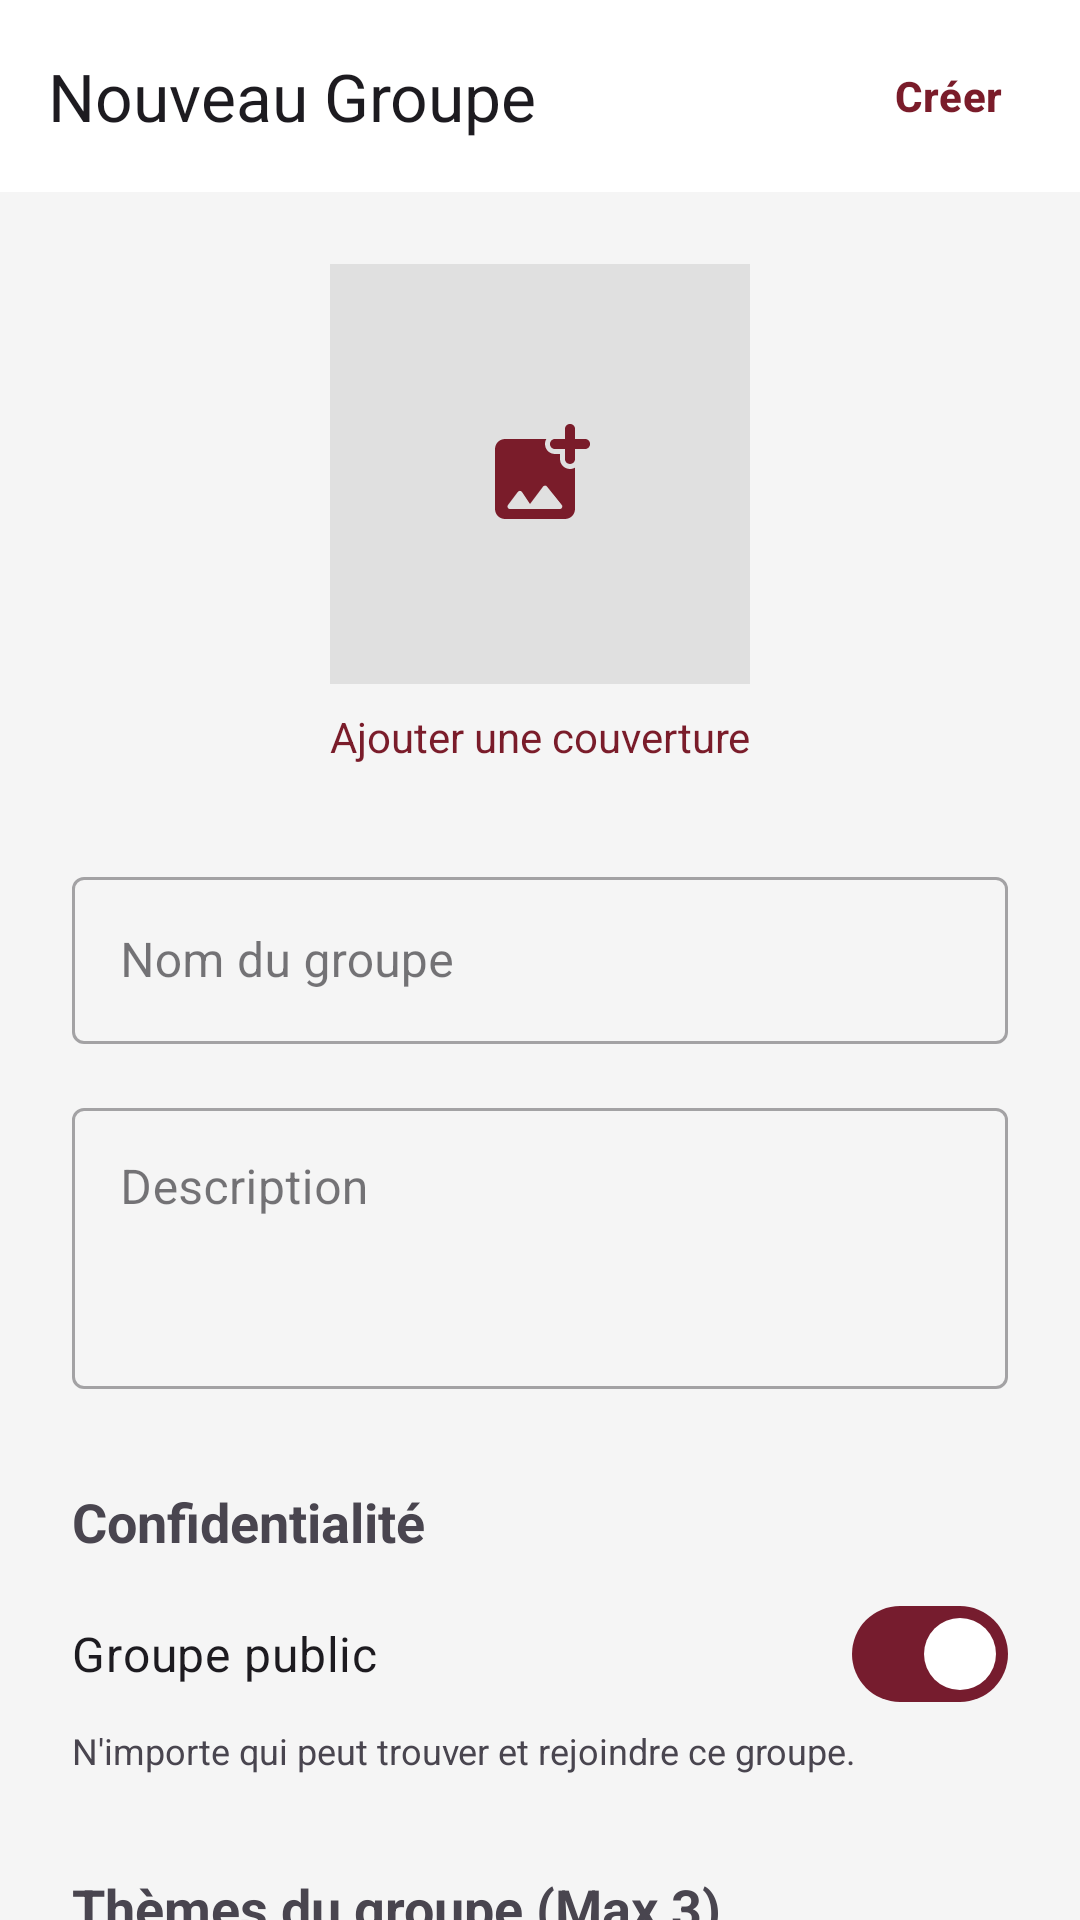

The Android layout XML behind this screen, and the referenced resources:
<!-- AndroidManifest.xml: application theme Theme.Application -->
<!-- res/layout/fragment_create_group.xml -->
<?xml version="1.0" encoding="utf-8"?>
<androidx.constraintlayout.widget.ConstraintLayout xmlns:android="http://schemas.android.com/apk/res/android"
    xmlns:app="http://schemas.android.com/apk/res-auto"
    xmlns:tools="http://schemas.android.com/tools"
    android:layout_width="match_parent"
    android:fitsSystemWindows="true"
    android:layout_height="match_parent"
    android:background="#F5F5F5">

    <com.google.android.material.appbar.AppBarLayout
        android:id="@+id/appBarLayout"
        android:layout_width="match_parent"
        android:layout_height="wrap_content"
        app:layout_constraintTop_toTopOf="parent">
        <androidx.appcompat.widget.Toolbar
            android:id="@+id/toolbar"
            android:layout_width="match_parent"
            android:layout_height="?attr/actionBarSize"
            android:background="@android:color/white"
            app:title="Nouveau Groupe">
            <com.google.android.material.button.MaterialButton
                android:id="@+id/btnPublishGroup"
                style="@style/Widget.Material3.Button.TextButton"
                android:layout_width="wrap_content"
                android:layout_height="wrap_content"
                android:layout_gravity="end"
                android:text="Créer"
                android:textColor="#7A1C2A"
                android:textStyle="bold"
                android:enabled="false"/>
        </androidx.appcompat.widget.Toolbar>
    </com.google.android.material.appbar.AppBarLayout>

    <androidx.core.widget.NestedScrollView
        android:layout_width="match_parent"
        android:layout_height="0dp"
        app:layout_constraintTop_toBottomOf="@id/appBarLayout"
        app:layout_constraintBottom_toBottomOf="parent">

        <androidx.constraintlayout.widget.ConstraintLayout
            android:layout_width="match_parent"
            android:layout_height="wrap_content"
            android:padding="24dp">

            <FrameLayout
                android:id="@+id/flGroupPhoto"
                android:layout_width="140dp"
                android:layout_height="140dp"
                app:layout_constraintTop_toTopOf="parent"
                app:layout_constraintStart_toStartOf="parent"
                app:layout_constraintEnd_toEndOf="parent">

                <com.google.android.material.imageview.ShapeableImageView
                    android:id="@+id/ivGroupPhoto"
                    android:layout_width="match_parent"
                    android:layout_height="match_parent"
                    android:scaleType="centerCrop"
                    android:background="#E0E0E0"
                    app:cornerSize="24dp" />

                <ImageView
                    android:id="@+id/ivAddPhotoIcon"
                    android:layout_width="40dp"
                    android:layout_height="40dp"
                    android:layout_gravity="center"
                    android:src="@drawable/round_add_photo_alternate_24"
                    app:tint="#7A1C2A" />
            </FrameLayout>

            <TextView
                android:id="@+id/tvAddPhotoLabel"
                android:layout_width="wrap_content"
                android:layout_height="wrap_content"
                android:text="Ajouter une couverture"
                android:textColor="#7A1C2A"
                android:layout_marginTop="8dp"
                app:layout_constraintTop_toBottomOf="@id/flGroupPhoto"
                app:layout_constraintStart_toStartOf="parent"
                app:layout_constraintEnd_toEndOf="parent"/>

            <com.google.android.material.textfield.TextInputLayout
                android:id="@+id/tilGroupName"
                style="@style/Widget.MaterialComponents.TextInputLayout.OutlinedBox"
                android:layout_width="match_parent"
                android:layout_height="wrap_content"
                android:layout_marginTop="32dp"
                android:hint="Nom du groupe"
                app:layout_constraintTop_toBottomOf="@id/tvAddPhotoLabel">
                <com.google.android.material.textfield.TextInputEditText
                    android:id="@+id/etGroupName"
                    android:layout_width="match_parent"
                    android:layout_height="wrap_content"
                    android:maxLength="50"/>
            </com.google.android.material.textfield.TextInputLayout>

            <com.google.android.material.textfield.TextInputLayout
                android:id="@+id/tilGroupDesc"
                style="@style/Widget.MaterialComponents.TextInputLayout.OutlinedBox"
                android:layout_width="match_parent"
                android:layout_height="wrap_content"
                android:layout_marginTop="16dp"
                android:hint="Description"
                app:layout_constraintTop_toBottomOf="@id/tilGroupName">
                <com.google.android.material.textfield.TextInputEditText
                    android:id="@+id/etGroupDesc"
                    android:layout_width="match_parent"
                    android:layout_height="wrap_content"
                    android:minLines="3"
                    android:gravity="top"/>
            </com.google.android.material.textfield.TextInputLayout>

            <TextView
                android:id="@+id/tvPrivacyTitle"
                android:layout_width="wrap_content"
                android:layout_height="wrap_content"
                android:text="Confidentialité"
                android:textStyle="bold"
                android:textSize="18sp"
                android:layout_marginTop="32dp"
                app:layout_constraintTop_toBottomOf="@id/tilGroupDesc"
                app:layout_constraintStart_toStartOf="parent"/>

            <com.google.android.material.materialswitch.MaterialSwitch
                android:id="@+id/switchPrivacy"
                android:layout_width="match_parent"
                android:layout_height="wrap_content"
                android:layout_marginTop="8dp"
                android:text="Groupe public"
                android:textSize="16sp"
                android:checked="true"
                app:layout_constraintTop_toBottomOf="@id/tvPrivacyTitle" />
            <TextView
                android:id="@+id/tvPrivacyDesc"
                android:layout_width="match_parent"
                android:layout_height="wrap_content"
                android:text="N'importe qui peut trouver et rejoindre ce groupe."
                android:textSize="12sp"
                app:layout_constraintTop_toBottomOf="@id/switchPrivacy"/>

            <TextView
                android:id="@+id/tvTagsTitle"
                android:layout_width="wrap_content"
                android:layout_height="wrap_content"
                android:text="Thèmes du groupe (Max 3)"
                android:textStyle="bold"
                android:textSize="18sp"
                android:layout_marginTop="32dp"
                app:layout_constraintTop_toBottomOf="@id/tvPrivacyDesc"
                app:layout_constraintStart_toStartOf="parent"/>

            <com.google.android.material.chip.ChipGroup
                android:id="@+id/chipGroupThemes"
                android:layout_width="match_parent"
                android:layout_height="wrap_content"
                android:layout_marginTop="12dp"
                app:singleSelection="false"
                app:layout_constraintTop_toBottomOf="@id/tvTagsTitle"/>

        </androidx.constraintlayout.widget.ConstraintLayout>
    </androidx.core.widget.NestedScrollView>
</androidx.constraintlayout.widget.ConstraintLayout>
<!-- resources referenced by this layout -->
<resources>
  <!-- drawable round_add_photo_alternate_24 (drawable) -->
  <vector xmlns:android="http://schemas.android.com/apk/res/android" android:height="24dp" android:tint="#FFFFFF" android:viewportHeight="24" android:viewportWidth="24" android:width="24dp">
        
      <path android:fillColor="@android:color/white" android:pathData="M21.02,5H19V2.98c0,-0.54 -0.44,-0.98 -0.98,-0.98h-0.03c-0.55,0 -0.99,0.44 -0.99,0.98V5h-2.01c-0.54,0 -0.98,0.44 -0.99,0.98v0.03c0,0.55 0.44,0.99 0.99,0.99H17v2.01c0,0.54 0.44,0.99 0.99,0.98h0.03c0.54,0 0.98,-0.44 0.98,-0.98V7h2.02c0.54,0 0.98,-0.44 0.98,-0.98v-0.04c0,-0.54 -0.44,-0.98 -0.98,-0.98zM16,9.01V8h-1.01c-0.53,0 -1.03,-0.21 -1.41,-0.58 -0.37,-0.38 -0.58,-0.88 -0.58,-1.44 0,-0.36 0.1,-0.69 0.27,-0.98H5c-1.1,0 -2,0.9 -2,2v12c0,1.1 0.9,2 2,2h12c1.1,0 2,-0.9 2,-2v-8.28c-0.3,0.17 -0.64,0.28 -1.02,0.28 -1.09,-0.01 -1.98,-0.9 -1.98,-1.99zM15.96,19H6c-0.41,0 -0.65,-0.47 -0.4,-0.8l1.98,-2.63c0.21,-0.28 0.62,-0.26 0.82,0.02L10,18l2.61,-3.48c0.2,-0.26 0.59,-0.27 0.79,-0.01l2.95,3.68c0.26,0.33 0.03,0.81 -0.39,0.81z"/>
      
  </vector>
  <style name="Theme.Application" parent="Theme.Material3.DayNight.NoActionBar">
          
          <item name="colorPrimary">@color/primary_color</item>
          <item name="colorOnBackground">@color/black</item>
          
          <item name="colorSecondary">@color/secondary_color</item>
          
          <item name="android:statusBarColor">?attr/colorPrimaryVariant</item>
          
      </style>
  <color name="primary_color">#761C2E</color>
  <color name="black">#0A0908</color>
  <color name="secondary_color">#E58F65</color>
</resources>
